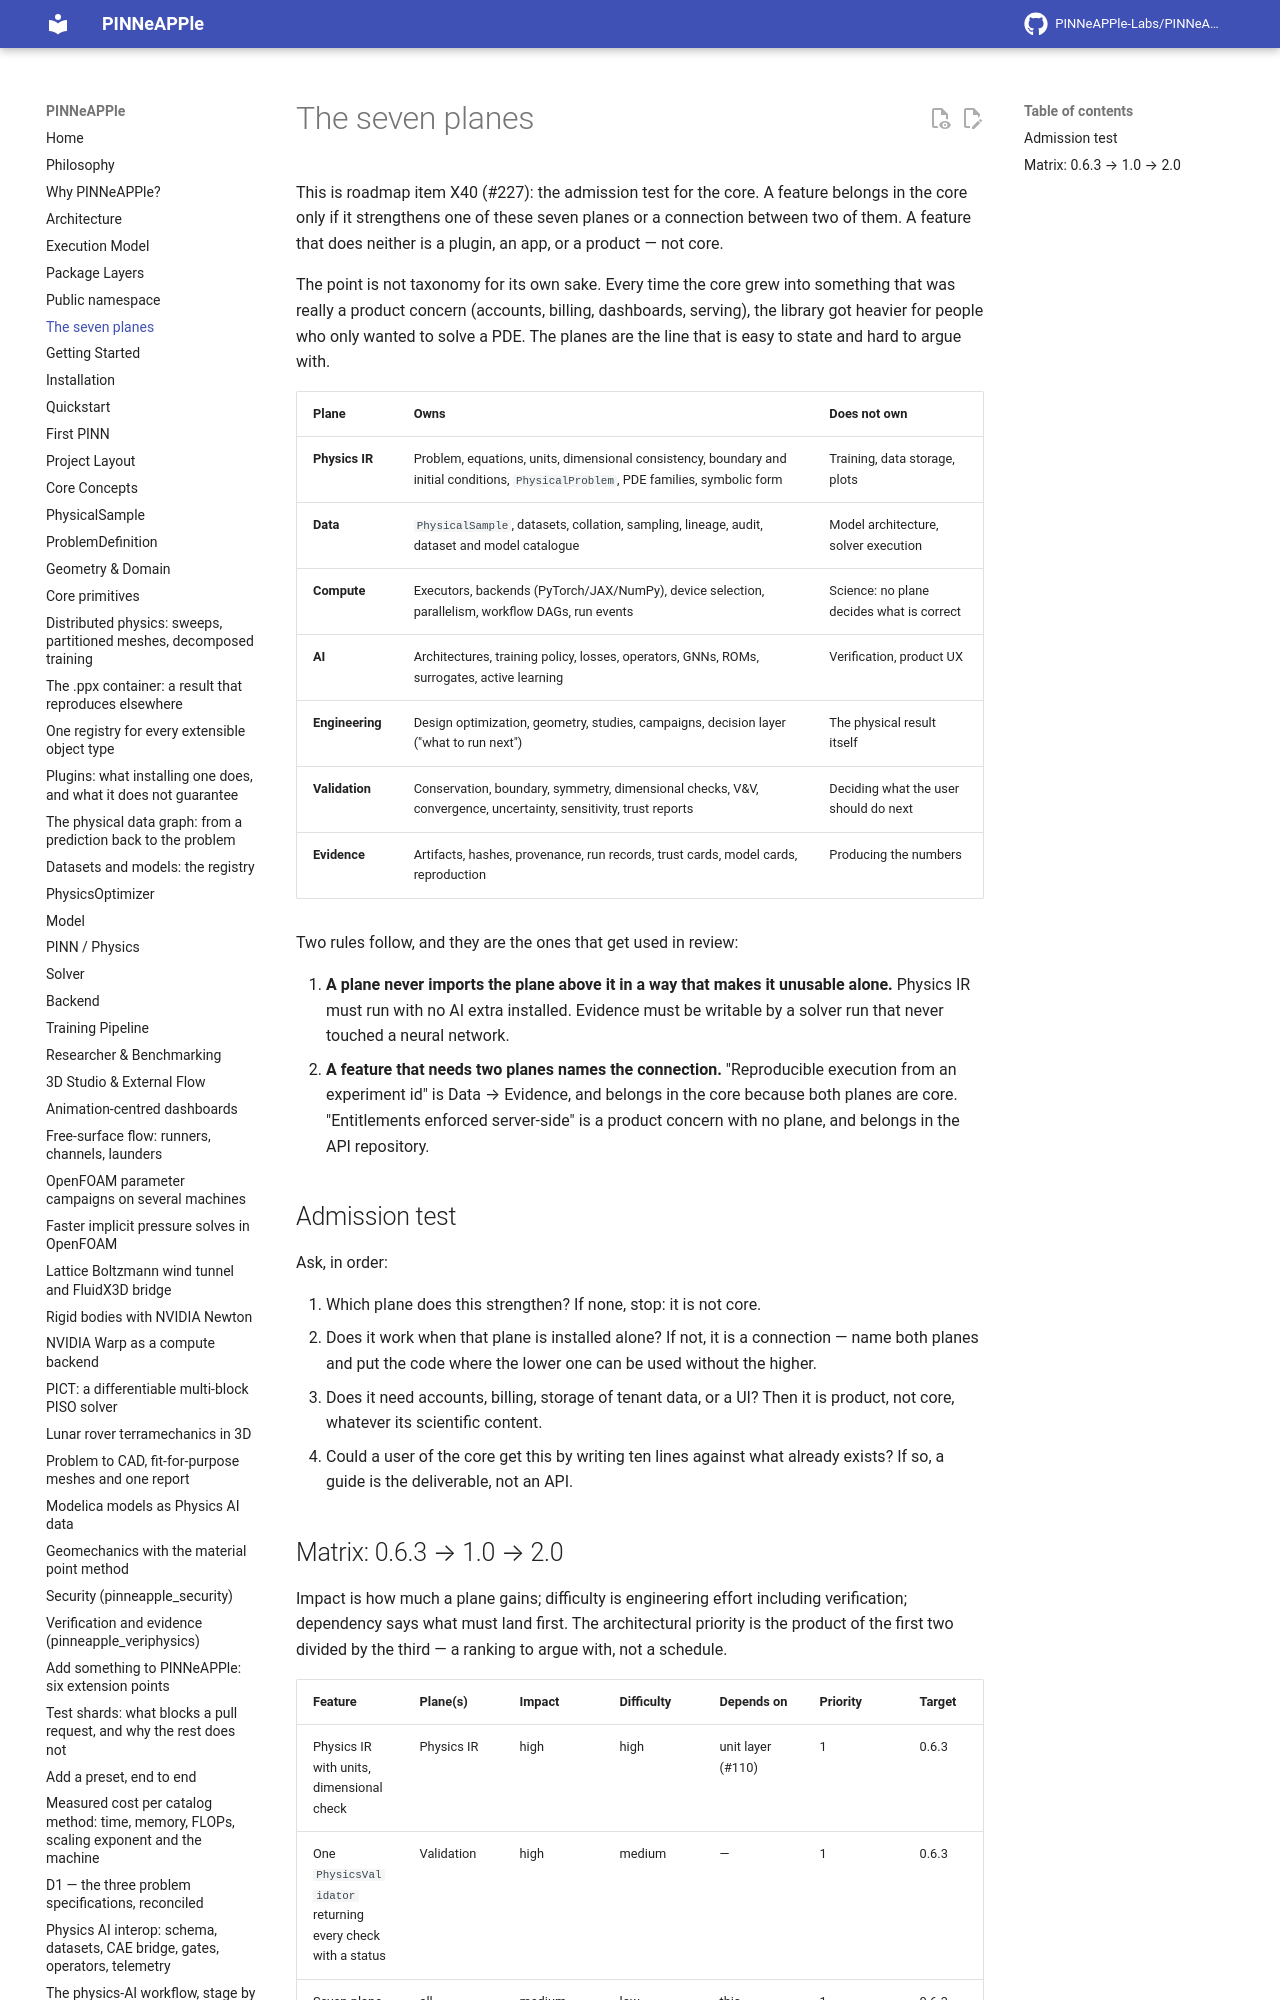

repository: PINNeAPPle-Labs/PINNeAPPle · page: architecture/seven_planes/index.html · generator: mkdocs

# The seven planes

This is roadmap item X40 (#227): the admission test for the core. A feature
belongs in the core only if it strengthens one of these seven planes or a
connection between two of them. A feature that does neither is a plugin, an app,
or a product — not core.

The point is not taxonomy for its own sake. Every time the core grew into
something that was really a product concern (accounts, billing, dashboards,
serving), the library got heavier for people who only wanted to solve a PDE.
The planes are the line that is easy to state and hard to argue with.
